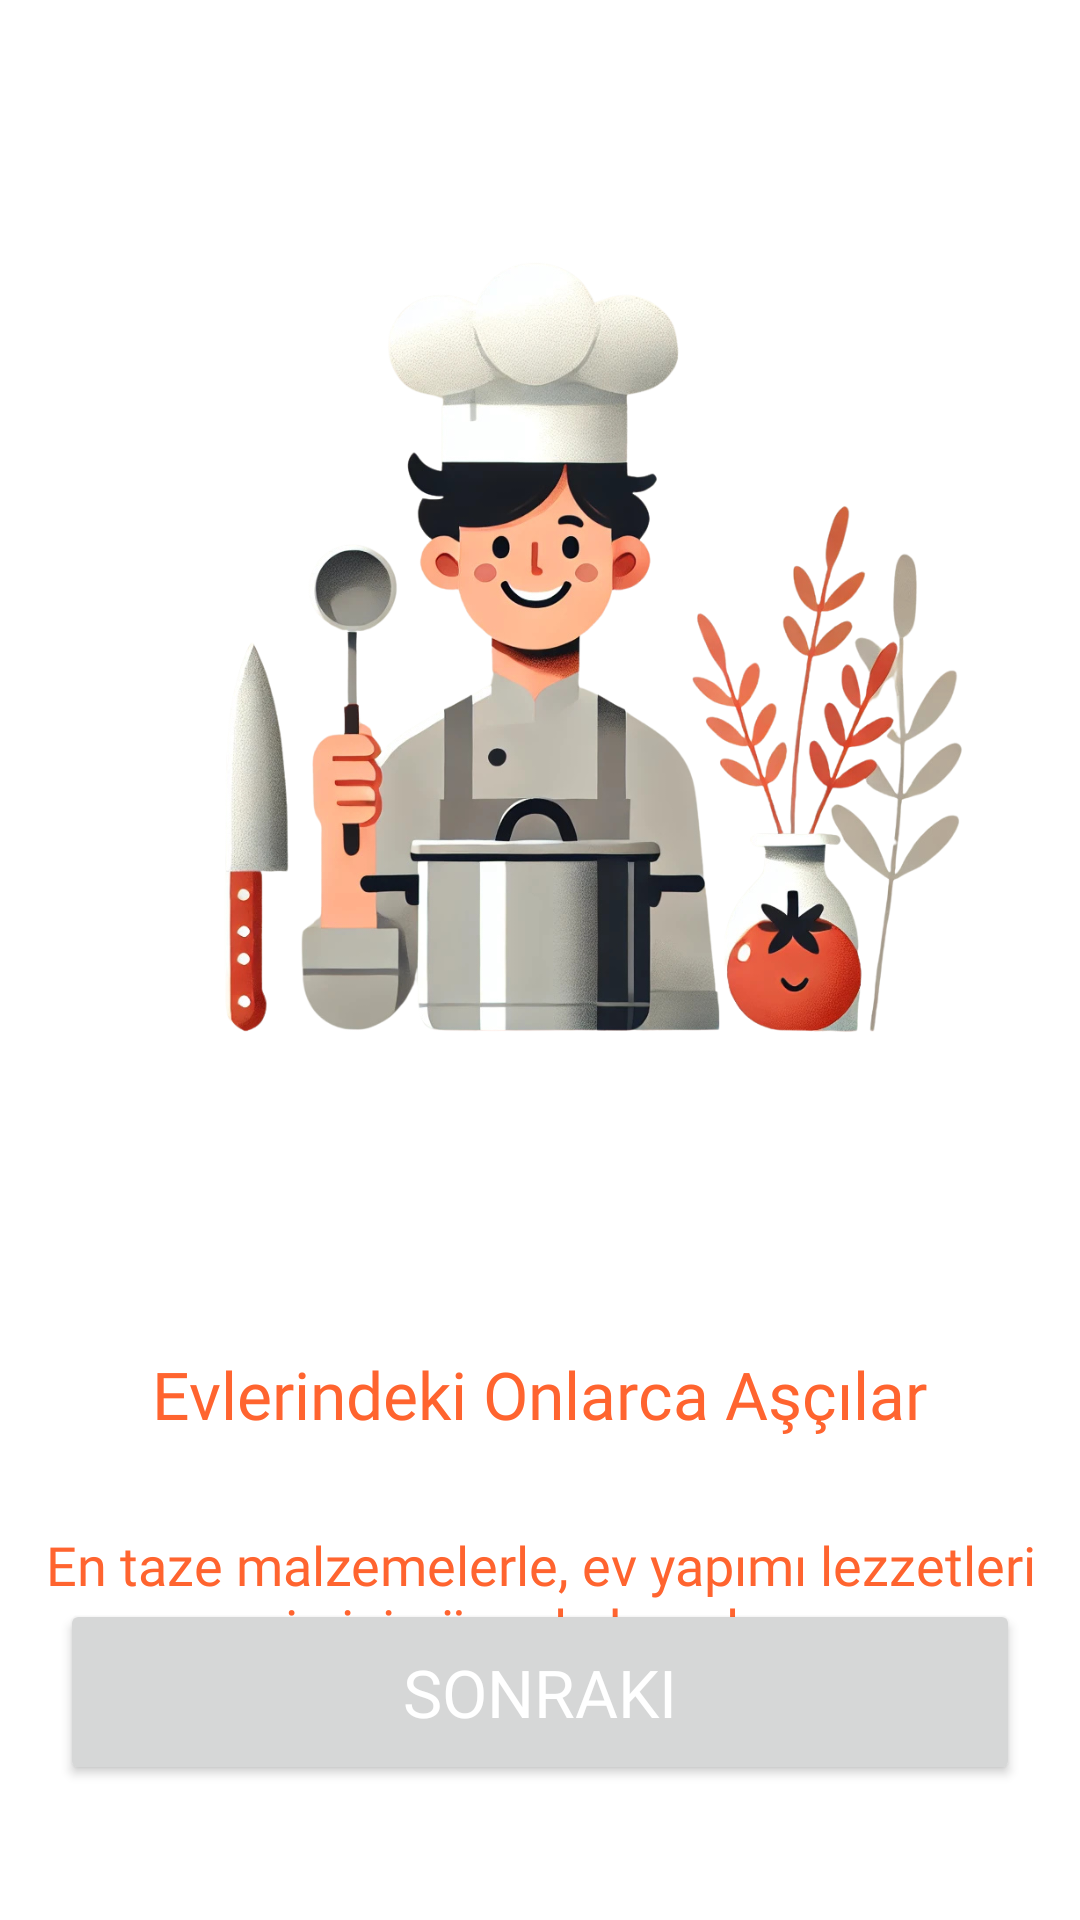

Here is an Android app screen rendered from its layout file. Give the layout XML and the strings, colors and styles it references.
<!-- AndroidManifest.xml: application theme Theme.EvLezzeti -->
<!-- res/layout/fragment_on_board1.xml -->
<?xml version="1.0" encoding="utf-8"?>
<androidx.constraintlayout.widget.ConstraintLayout xmlns:android="http://schemas.android.com/apk/res/android"
    xmlns:app="http://schemas.android.com/apk/res-auto"
    xmlns:tools="http://schemas.android.com/tools"
    android:layout_width="match_parent"
    android:layout_height="match_parent"
    android:background="@color/white"
    tools:context=".ui.fragment.girissayfasi.OnBoard1Fragment">


    <ImageView
        android:id="@+id/imageView"
        android:layout_width="300dp"
        android:layout_height="450dp"
        android:src="@drawable/seff"
        app:layout_constraintBottom_toBottomOf="parent"
        app:layout_constraintEnd_toEndOf="parent"
        app:layout_constraintHorizontal_bias="0.494"
        app:layout_constraintStart_toStartOf="parent"
        app:layout_constraintTop_toTopOf="parent"
        app:layout_constraintVertical_bias="0.0" />

    <TextView
        android:id="@+id/textView"
        style="@style/GenelTextStyle"
        android:layout_width="wrap_content"
        android:layout_height="wrap_content"
        android:fontFamily="@font/dosis_bold"
        android:text="Evlerindeki Onlarca Aşçılar"
        android:textColor="@color/anaRenk"
        app:layout_constraintEnd_toEndOf="parent"
        app:layout_constraintHorizontal_bias="0.498"
        app:layout_constraintStart_toStartOf="parent"
        app:layout_constraintTop_toBottomOf="@+id/imageView" />

    <TextView
        android:id="@+id/textView5"
        style="@style/KucukTextStyle"
        android:layout_width="wrap_content"
        android:layout_height="wrap_content"
        android:layout_marginTop="30dp"
        android:text="En taze malzemelerle, ev yapımı lezzetleri senin için özenle hazırlıyoruz"
        android:textAlignment="center"
        android:textColor="@color/anaRenk"
        android:textSize="18sp"
        app:layout_constraintEnd_toEndOf="parent"
        app:layout_constraintStart_toStartOf="parent"
        app:layout_constraintTop_toBottomOf="@+id/textView" />

    <Button
        android:id="@+id/button"
        style="@style/ButtonStyle"
        android:layout_width="320dp"
        android:layout_height="62dp"
        android:layout_marginBottom="45dp"
        android:text="Sonraki"
        android:textColor="@color/white"
        app:layout_constraintBottom_toBottomOf="parent"
        app:layout_constraintEnd_toEndOf="parent"
        app:layout_constraintStart_toStartOf="parent" />
</androidx.constraintlayout.widget.ConstraintLayout>
<!-- resources referenced by this layout -->
<resources>
  <color name="anaRenk">#FF642F</color>
  <color name="white">#FFFFFFFF</color>
  <!-- drawable seff: png bitmap (drawable, 612425 bytes) -->
  <style name="ButtonStyle">
              <item name="android:textSize">22sp</item>
              <item name="android:textColor">@color/white</item>
              <item name="android:fontFamily">@font/dosis_extrabold</item>
              <item name="android:layout_width">350dp</item>
              <item name="android:layout_height">60dp</item>
          </style>
  <style name="GenelTextStyle">
              <item name="android:textSize">22sp</item>
              <item name="android:textColor">@color/black</item>
              <item name="android:fontFamily">@font/dosis_bold</item>
              <item name="android:textAlignment">center</item>
          </style>
  <style name="KucukTextStyle">
          <item name="android:textSize">18sp</item>
          <item name="android:textColor">@color/black</item>
          <item name="android:fontFamily">@font/dosis</item>
          <item name="android:textAlignment">center</item>
      </style>
  <style name="Theme.EvLezzeti" parent="Base.Theme.EvLezzeti" />
  <color name="black">#FF000000</color>
  <style name="Base.Theme.EvLezzeti" parent="Theme.Material3.DayNight.NoActionBar">
          
          
          <item name="colorPrimary">@color/anaRenk</item>
      </style>
</resources>
